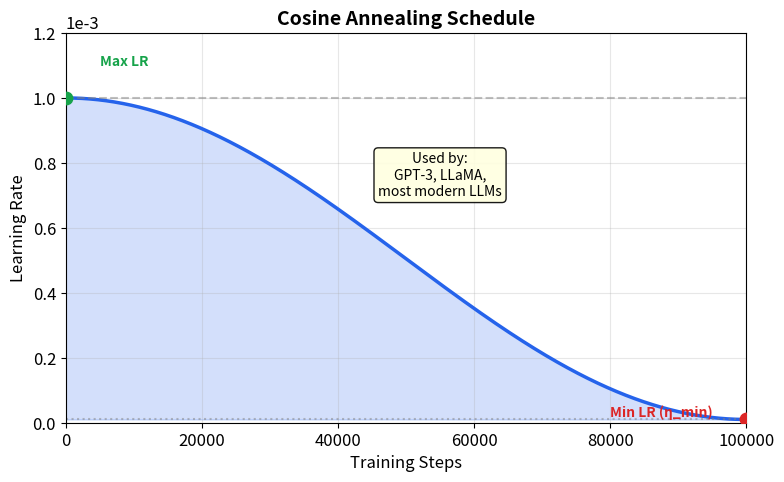

This chart was generated by the following Python code:
#!/usr/bin/env python3
"""Generate cosine annealing learning rate schedule figure."""

import matplotlib.pyplot as plt
import numpy as np

plt.rcParams['figure.dpi'] = 150
plt.rcParams['savefig.dpi'] = 150
plt.rcParams['font.size'] = 12

fig, ax = plt.subplots(figsize=(8, 5))

# Parameters
total_steps = 100000
max_lr = 1e-3
min_lr = 1e-5

# Generate cosine schedule
steps = np.arange(total_steps)
lr = min_lr + 0.5 * (max_lr - min_lr) * (1 + np.cos(np.pi * steps / total_steps))

# Plot
ax.plot(steps, lr, color='#2563eb', linewidth=2.5)
ax.fill_between(steps, lr, min_lr, alpha=0.2, color='#2563eb')

# Add annotations
ax.axhline(y=max_lr, color='gray', linestyle='--', alpha=0.5, label='Max LR')
ax.axhline(y=min_lr, color='gray', linestyle=':', alpha=0.5, label='Min LR')

# Mark key points
ax.scatter([0], [max_lr], s=80, color='#16a34a', zorder=5)
ax.scatter([total_steps-1], [min_lr], s=80, color='#dc2626', zorder=5)

ax.text(5000, max_lr * 1.1, 'Max LR', fontsize=10, color='#16a34a', fontweight='bold')
ax.text(total_steps * 0.8, min_lr * 2, 'Min LR (η_min)', fontsize=10, color='#dc2626', fontweight='bold')

# Labels
ax.set_xlabel('Training Steps', fontsize=12)
ax.set_ylabel('Learning Rate', fontsize=12)
ax.set_title('Cosine Annealing Schedule', fontsize=14, fontweight='bold')
ax.set_xlim(0, total_steps)
ax.set_ylim(0, max_lr * 1.2)
ax.grid(True, alpha=0.3)

# Format y-axis as scientific notation
ax.ticklabel_format(axis='y', style='scientific', scilimits=(0,0))

# Add annotation box
ax.text(total_steps * 0.55, max_lr * 0.7, 
        'Used by:\nGPT-3, LLaMA,\nmost modern LLMs', 
        fontsize=10, ha='center',
        bbox=dict(boxstyle='round', facecolor='lightyellow', alpha=0.9))

plt.tight_layout()
plt.savefig('cosine_annealing_schedule.png', bbox_inches='tight', facecolor='white')
plt.close()

print("Generated cosine_annealing_schedule.png")
